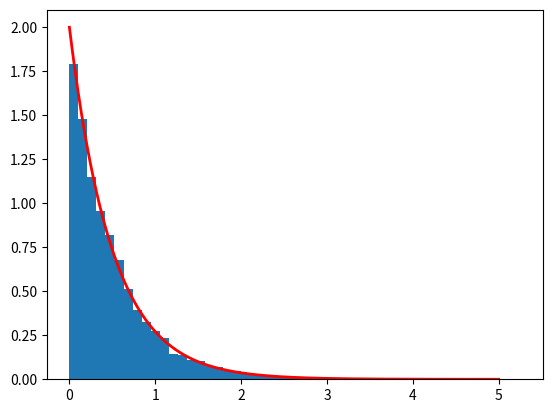

Reproduce this figure in Python.
import numpy as np
import matplotlib.pyplot as plt
import scipy.stats as stats

def exponential_distribution(rate, size=10000):
    return np.random.exponential(1/rate, size)

# Define the parameters for the exponential distribution
rate = 2

# Generate random samples from the exponential distribution
samples = exponential_distribution(rate)

# Plot the histogram of the samples
plt.hist(samples, bins=50, density=True)

# Plot the theoretical PDF of the exponential distribution
x = np.linspace(0, 5, 1000)
pdf = rate * np.exp(-rate * x)
plt.plot(x, pdf, 'r', linewidth=2)

plt.show()
